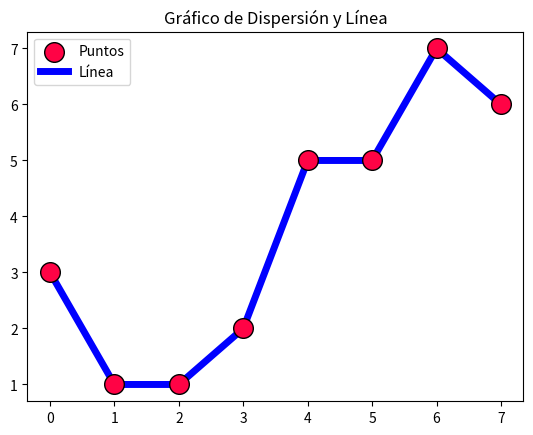
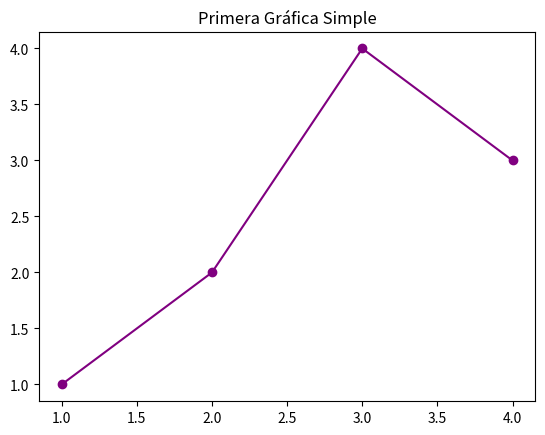
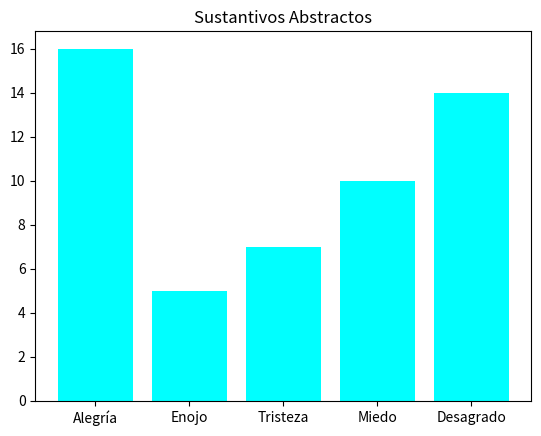

The matplotlib source for these figures, in order:

import matplotlib.pyplot as plt
import numpy as np

# Datos para la gráfica de dispersión y la línea
x = np.arange(8)
y = [3, 1, 1, 2, 5, 5, 7, 6]

def diagrama_de_barras():
    fig, grafica = plt.subplots()

    # Datos del diagrama de barras
    sentimientos = ["Alegría", "Enojo", "Tristeza", "Miedo", "Desagrado"]
    cantidad = [16, 5, 7, 10, 14]

    grafica.bar(sentimientos, cantidad, color = "aqua")
    grafica.set_title("Sustantivos Abstractos")

# Crear figura y gráfica para dispersión y línea
fig, grafica = plt.subplots()

# Gráfico de dispersión (círculos)
grafica.scatter(x, y, s = 200, color = "#ff0345", edgecolor = "k", label = "Puntos")

# Gráfico de línea
grafica.plot(x, y, color = "blue", linewidth = 5, zorder = 0, label = "Línea")
grafica.set_title("Gráfico de Dispersión y Línea")
grafica.legend()

# Crear una segunda figura y gráfica sencilla
fig, grafica2 = plt.subplots()
grafica2.plot([1, 2, 3, 4], [1, 2, 4, 3], color = "purple", marker = "o")
grafica2.set_title("Primera Gráfica Simple")

diagrama_de_barras()
plt.show()